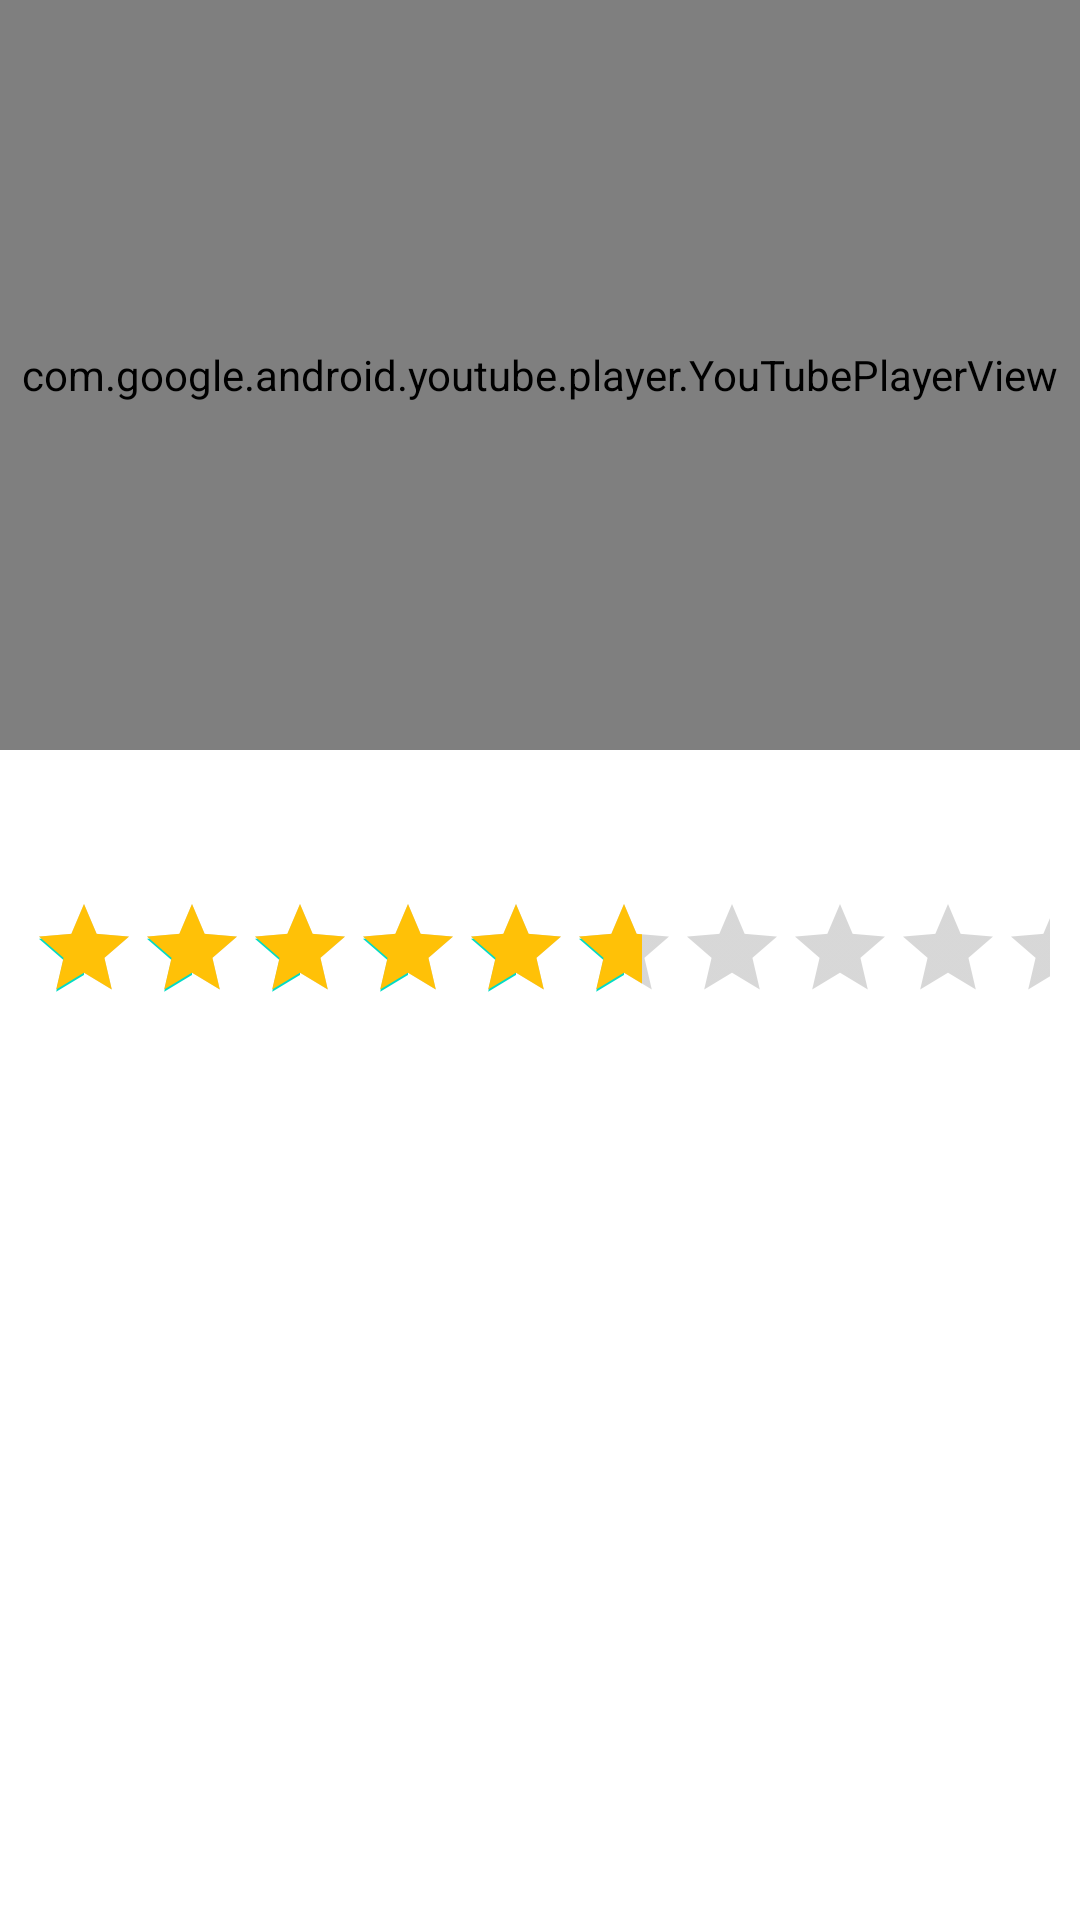

Here is an Android app screen rendered from its layout file. Give the layout XML and the strings, colors and styles it references.
<!-- AndroidManifest.xml: application theme Theme.Flixt_2 -->
<!-- res/layout/activity_detail.xml -->
<?xml version="1.0" encoding="utf-8"?>
<LinearLayout
    xmlns:android="http://schemas.android.com/apk/res/android"
    xmlns:app="http://schemas.android.com/apk/res-auto"
    xmlns:tools="http://schemas.android.com/tools"
    android:layout_width="match_parent"
    android:layout_height="match_parent"
    tools:context=".DetailActivity"
    android:orientation="vertical">

    <com.google.android.youtube.player.YouTubePlayerView
        android:id="@+id/player"
        android:layout_width="match_parent"
        android:layout_height="250dp" />

    <TextView
        android:id="@+id/tvTitle"
        android:layout_width="match_parent"
        android:layout_height="wrap_content"
        android:layout_marginStart="7dp"
        android:layout_marginEnd="7dp"
        android:text="Dune"
        android:textColor="@color/white"
        android:textSize="36sp" />

    <RatingBar
        android:id="@+id/ratingBar"
        style="@style/Widget.AppCompat.RatingBar.Indicator"
        android:layout_width="wrap_content"
        android:layout_height="wrap_content"
        android:layout_marginStart="10dp"
        android:layout_marginEnd="10dp"
        android:isIndicator="true"
        android:numStars="10"
        android:progressTint="#FFC107"
        android:rating="6" />

    <TextView
        android:id="@+id/tvOverview"
        android:layout_width="match_parent"
        android:layout_height="wrap_content"
        android:layout_marginStart="7dp"
        android:layout_marginEnd="7dp"
        android:text="Paul Atreides, a brilliant and gifted young man born into a great destiny beyond his understanding, must travel to the most dangerous planet in the universe to ensure the future of his family and his people. As malevolent forces explode into conflict over the planet's exclusive supply of the most precious resource in existence-a commodity capable of unlocking humanity's greatest potential-only those who can conquer their fear will survive."
        android:textColor="@color/white" />


</LinearLayout>
<!-- resources referenced by this layout -->
<resources>
  <style name="Theme.Flixt_2" parent="Theme.MaterialComponents.DayNight.DarkActionBar">
          
          <item name="colorPrimary">@color/purple_500</item>
          <item name="colorPrimaryVariant">@color/purple_700</item>
          <item name="colorOnPrimary">@color/white</item>
          
          <item name="colorSecondary">@color/teal_200</item>
          <item name="colorSecondaryVariant">@color/teal_700</item>
          <item name="colorOnSecondary">@color/black</item>
          
          <item name="android:statusBarColor" tools:targetApi="l">?attr/colorPrimaryVariant</item>
          
      </style>
  <!-- not gathered from this repository: default colours our renderer supplied (Android Studio template values) -->
  <color name="purple_500">#FF6200EE</color>
  <color name="purple_700">#FF3700B3</color>
  <color name="teal_200">#FF03DAC5</color>
  <color name="teal_700">#FF018786</color>
  <color name="black">#FF000000</color>
  <color name="white">#FFFFFFFF</color>
</resources>
